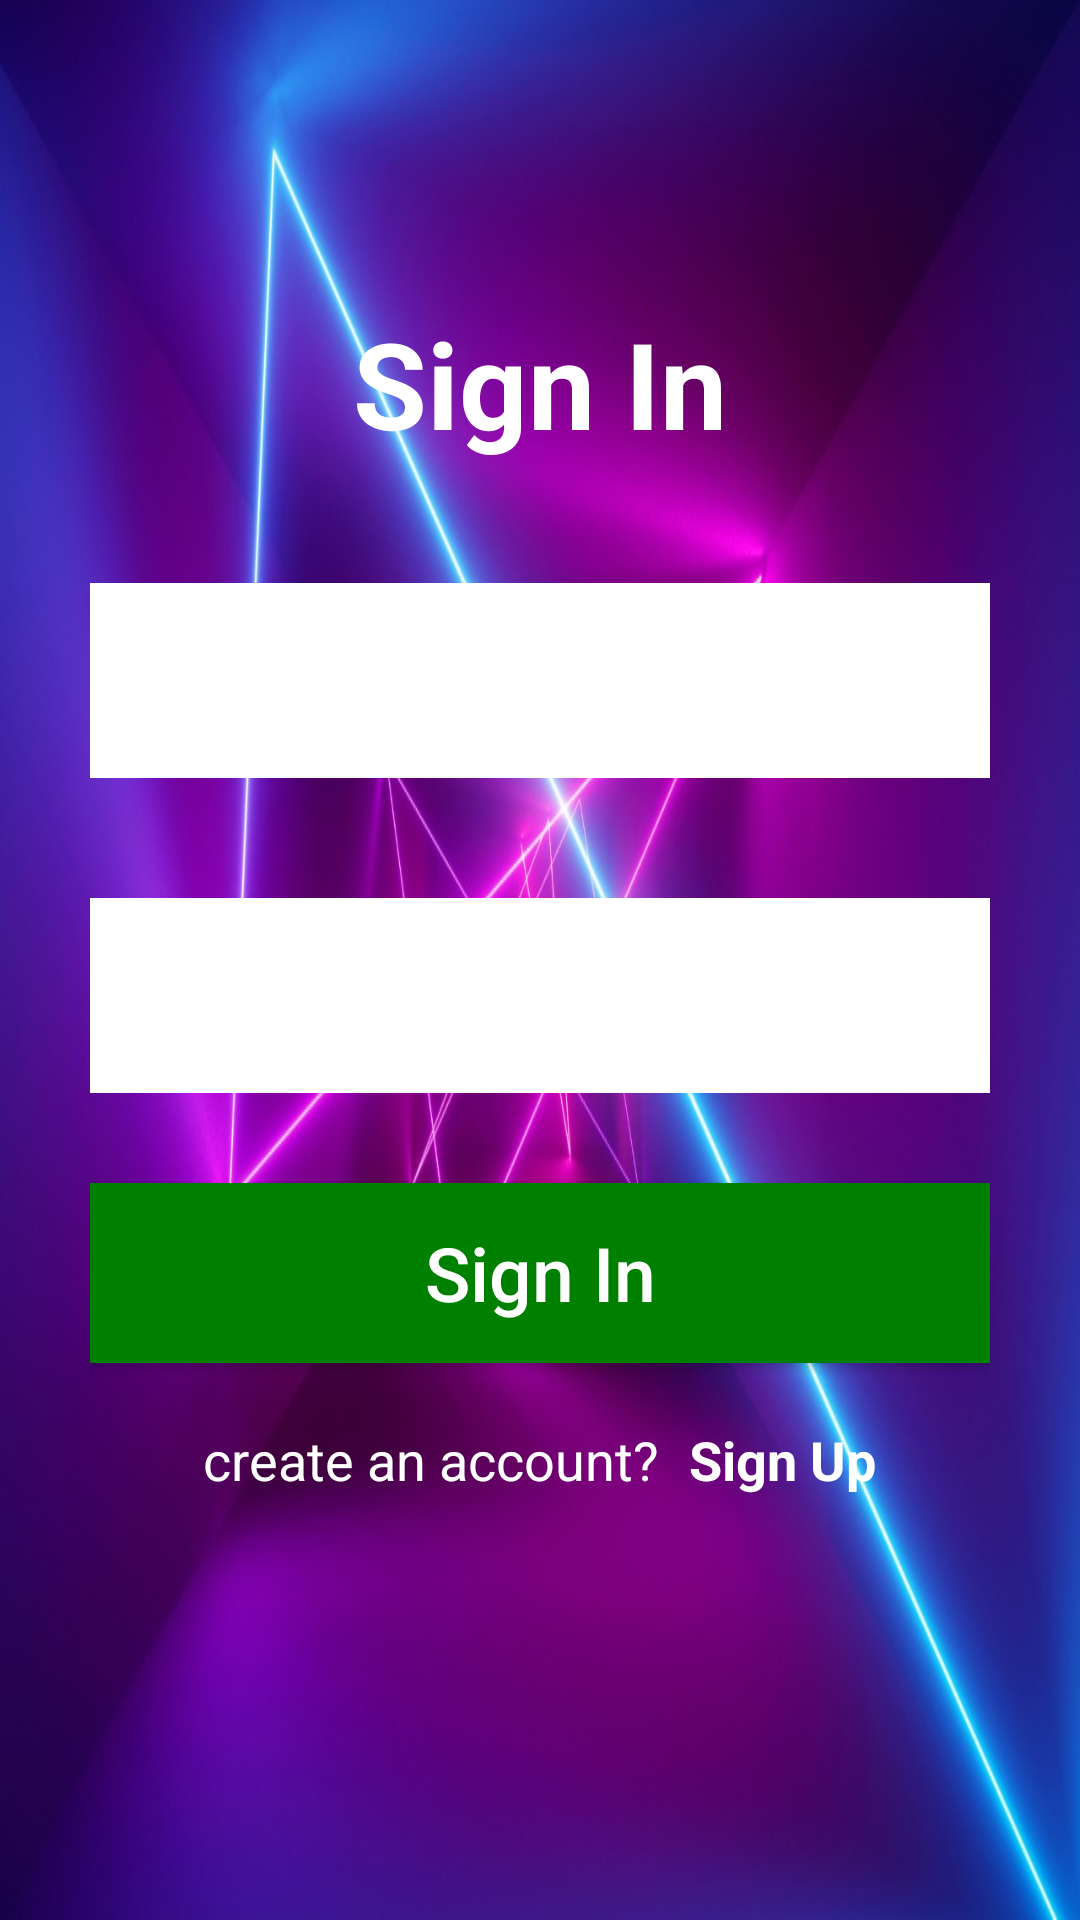

Reconstruct the res/layout file that produces this screen, plus the resources it refers to.
<!-- AndroidManifest.xml: application theme Theme.AppCompat.NoActionBar -->
<!-- res/layout/activity_main.xml -->
<?xml version="1.0" encoding="utf-8"?>
<LinearLayout xmlns:android="http://schemas.android.com/apk/res/android"
    xmlns:app="http://schemas.android.com/apk/res-auto"
    xmlns:tools="http://schemas.android.com/tools"
    android:layout_width="match_parent"
    android:layout_height="match_parent"
    tools:context=".MainActivity"
    android:gravity="center"
    android:orientation="vertical"
    android:background="@drawable/main2"
    android:paddingHorizontal="30dp">

    <TextView
        android:layout_width="wrap_content"
        android:layout_height="wrap_content"
        android:text="Sign In"
        android:textColor="#ffffff"
        android:textStyle="bold"
        android:textSize="40dp"
        android:textAlignment="center"/>

    <RelativeLayout
    android:layout_width="match_parent"
    android:layout_height="wrap_content"
    android:layout_marginTop="40dp">

    <EditText
        android:id="@+id/email"
        android:layout_width="match_parent"
        android:layout_height="65dp"
        android:hint="Enter email...."
        android:paddingVertical="15dp"
        android:textColor="#000000"
        android:inputType="textEmailAddress"
        android:paddingLeft="60dp"
        android:background="@color/colorAccent"
        />
        <ImageView
            android:layout_width="35dp"
            android:layout_height="35dp"
            android:layout_marginLeft="10dp"
            android:layout_marginTop="15dp"
            android:background="@drawable/ic_email_black_24dp"/>
    </RelativeLayout>

    <RelativeLayout
        android:layout_width="match_parent"
        android:layout_height="wrap_content"
        android:layout_marginTop="40dp">
        <EditText
            android:id="@+id/password"
            android:layout_width="match_parent"
            android:layout_height="65dp"
            android:hint="Enter password...."
            android:paddingVertical="15dp"
            android:textColor="#000000"
            android:inputType="textPassword"
            android:paddingLeft="60dp"
            android:background="@color/colorAccent"
            />
        <ImageView
            android:layout_width="35dp"
            android:layout_height="35dp"
            android:layout_marginLeft="10dp"
            android:layout_marginTop="15dp"
            android:background="@drawable/ic_vpn_key_black_24dp"/>
</RelativeLayout>
    <Button
        android:id="@+id/login"
        android:layout_width="match_parent"
        android:layout_height="60dp"
        android:text="Sign In"
        android:textColor="#ffffff"
        android:layout_marginTop="30dp"
        android:textSize="25dp"
        android:textAllCaps="false"
        android:background="@color/colorPrimary"/>
    <LinearLayout
        android:layout_width="wrap_content"
        android:layout_height="wrap_content"
        android:orientation="horizontal"
        android:gravity="center"
        android:layout_marginTop="20dp"
        android:layout_marginBottom="40dp">
        <TextView
            android:layout_width="wrap_content"
            android:layout_height="wrap_content"
            android:text="create an account?"
            android:textColor="#ffffff"
            android:textSize="18dp"/>
        <TextView
            android:id="@+id/signUpTv"
            android:layout_width="wrap_content"
            android:layout_height="wrap_content"
            android:text="Sign Up"
            android:layout_marginLeft="10dp"
            android:textColor="#ffffff"
            android:textSize="18dp"
            android:textStyle="bold"/>



    </LinearLayout>



</LinearLayout>
<!-- resources referenced by this layout -->
<resources>
  <color name="colorAccent">#ffffff</color>
  <color name="colorPrimary">#008000	</color>
  <!-- drawable main2: jpeg bitmap (drawable, 89320 bytes) -->
</resources>
